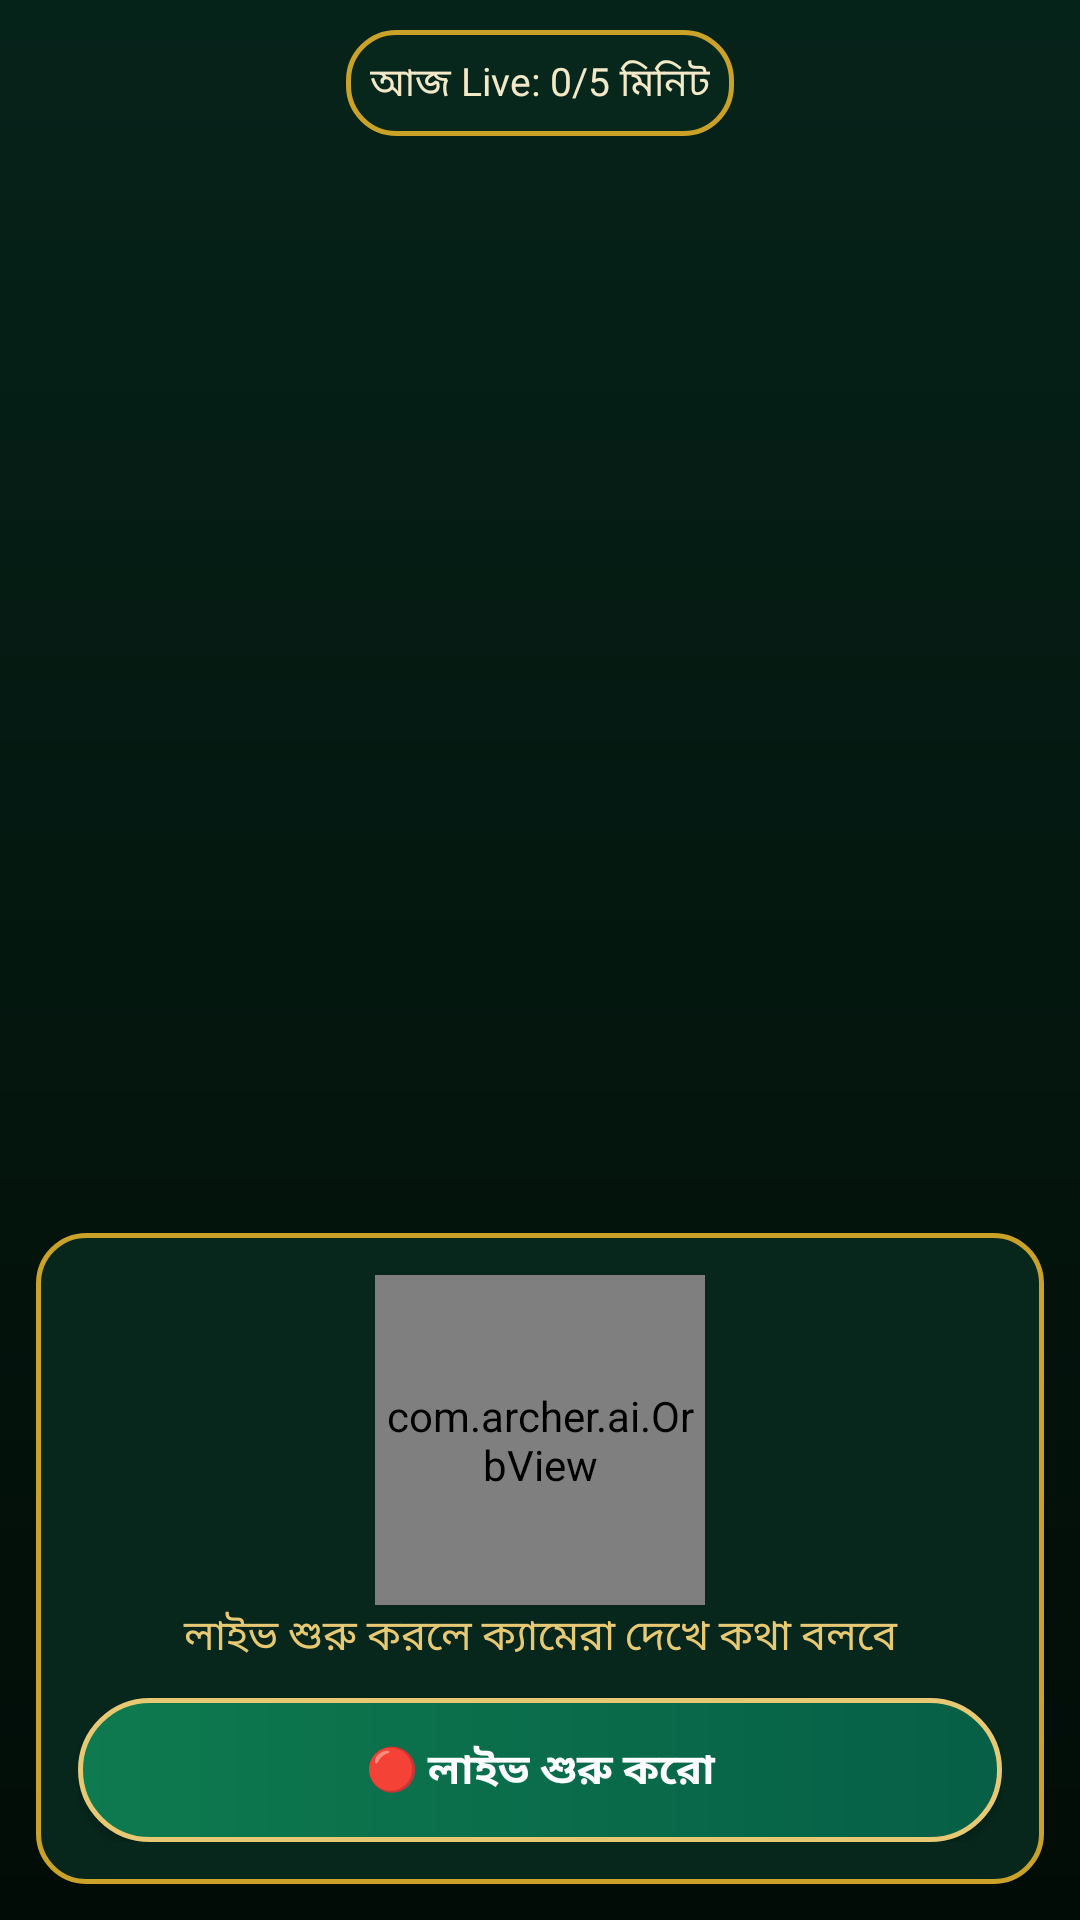

Produce the Android XML layout that renders to this screen, including the resource entries it uses.
<!-- AndroidManifest.xml: application theme AppTheme -->
<!-- res/layout/activity_live.xml -->
<?xml version="1.0" encoding="utf-8"?>
<FrameLayout xmlns:android="http://schemas.android.com/apk/res/android"
    android:layout_width="match_parent"
    android:layout_height="match_parent"
    android:background="@drawable/bg_main">

    <TextureView
        android:id="@+id/preview"
        android:layout_width="match_parent"
        android:layout_height="match_parent" />

    <TextView
        android:id="@+id/liveUsage"
        android:layout_width="wrap_content"
        android:layout_height="wrap_content"
        android:layout_gravity="top|center_horizontal"
        android:layout_marginTop="10dp"
        android:background="@drawable/bg_card"
        android:padding="8dp"
        android:text="আজ Live: 0/5 মিনিট"
        android:textColor="#F3E9C8"
        android:textSize="13sp" />

    <LinearLayout
        android:layout_width="match_parent"
        android:layout_height="wrap_content"
        android:layout_gravity="bottom"
        android:layout_margin="12dp"
        android:background="@drawable/bg_card"
        android:orientation="vertical"
        android:padding="14dp">

        <com.archer.ai.OrbView
            android:id="@+id/liveOrb"
            android:layout_width="110dp"
            android:layout_height="110dp"
            android:layout_gravity="center_horizontal" />

        <TextView
            android:id="@+id/liveStatus"
            android:layout_width="match_parent"
            android:layout_height="wrap_content"
            android:gravity="center"
            android:text="লাইভ শুরু করলে ক্যামেরা দেখে কথা বলবে"
            android:textColor="#E7C873"
            android:textSize="14sp" />

        <Button
            android:id="@+id/liveToggle"
            android:layout_width="match_parent"
            android:layout_height="wrap_content"
            android:layout_marginTop="10dp"
            android:background="@drawable/btn_primary"
            android:text="🔴 লাইভ শুরু করো"
            android:textColor="#FFFFFF"
            android:textStyle="bold" />
    </LinearLayout>
</FrameLayout>
<!-- resources referenced by this layout -->
<resources>
  <!-- drawable bg_card (drawable) -->
  <?xml version="1.0" encoding="utf-8"?>
  <shape xmlns:android="http://schemas.android.com/apk/res/android" android:shape="rectangle">
      <corners android:radius="16dp" />
      <solid android:color="#07271C" />
      <stroke android:width="1.5dp" android:color="#C9A227" />
  </shape>
  <!-- drawable bg_main (drawable) -->
  <?xml version="1.0" encoding="utf-8"?>
  <shape xmlns:android="http://schemas.android.com/apk/res/android" android:shape="rectangle">
      <gradient android:angle="270" android:startColor="#06231A" android:centerColor="#04170F" android:endColor="#020C07" />
  </shape>
  <!-- drawable btn_primary (drawable) -->
  <?xml version="1.0" encoding="utf-8"?>
  <shape xmlns:android="http://schemas.android.com/apk/res/android" android:shape="rectangle">
      <corners android:radius="28dp" />
      <gradient android:startColor="#0E7A4F" android:endColor="#065F46" android:angle="0" />
      <stroke android:width="1.5dp" android:color="#E7C873" />
  </shape>
  <style name="AppTheme" parent="android:Theme.Material.NoActionBar">
          <item name="android:windowBackground">#05030D</item>
          <item name="android:colorAccent">#A855F7</item>
          <item name="android:statusBarColor">#05030D</item>
          <item name="android:navigationBarColor">#05030D</item>
          <item name="android:windowLightStatusBar">false</item>
      </style>
</resources>
